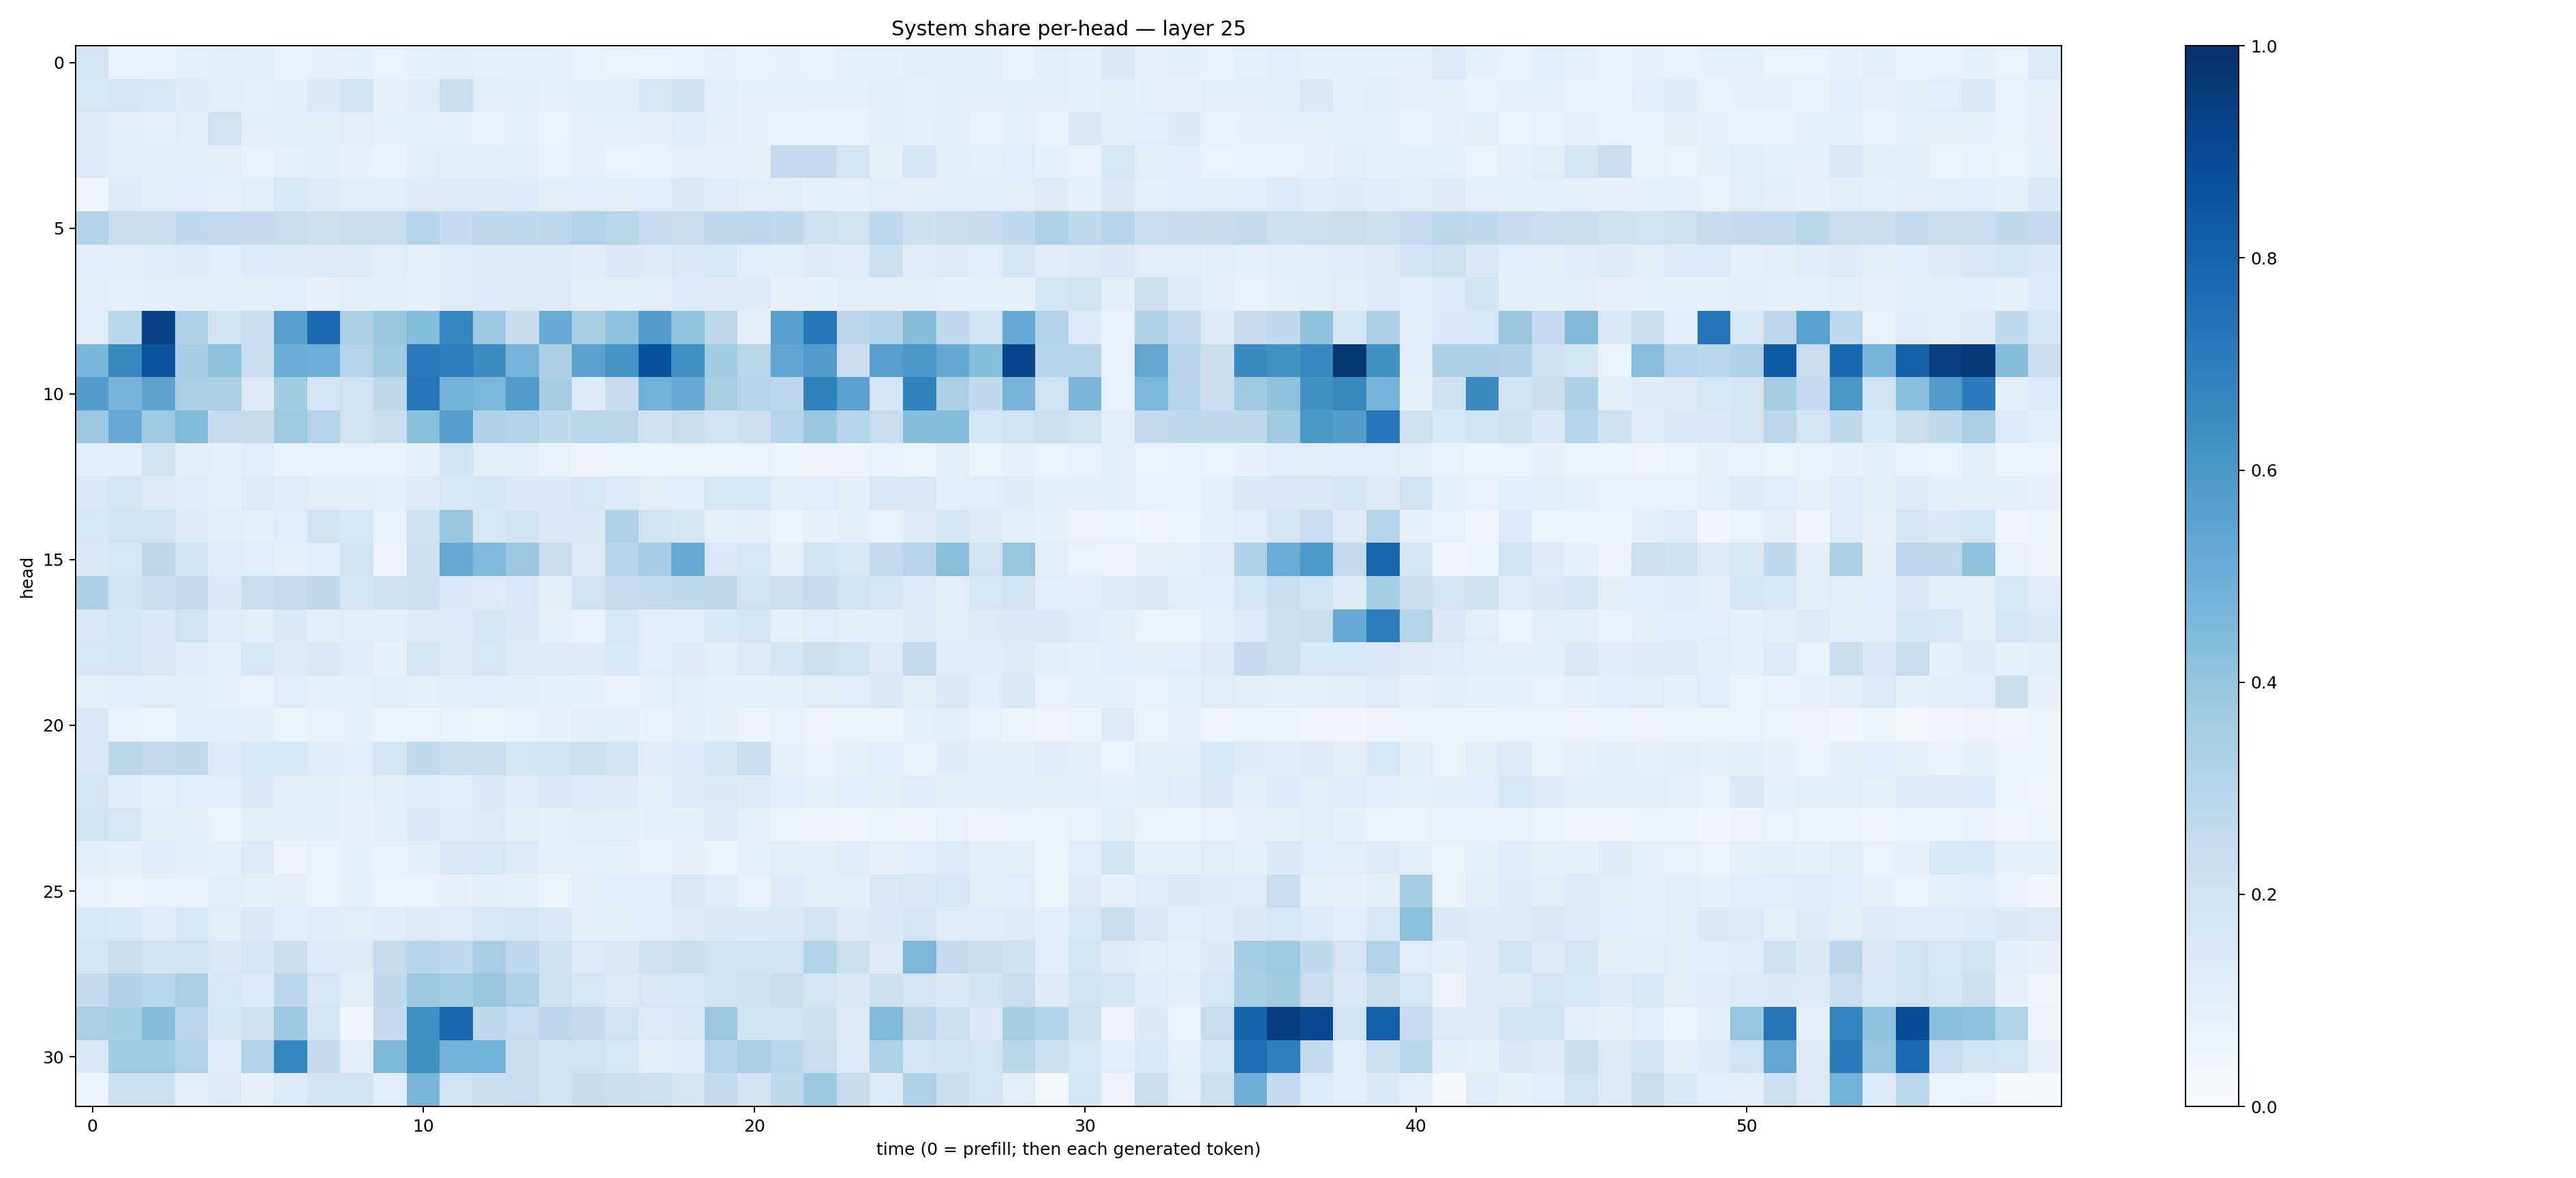

Data behind this chart, as committed beside it:
0.17475045, 0.07663257, 0.07062261, 0.084874384, 0.1016216, 0.09413026, 0.07101813, 0.07999241, 0.088639505, 0.06928903, 0.08334356, 0.10268097, 0.09027535, 0.09034063, 0.090181164, 0.07125204, 0.06436846, 0.06641252, 0.07662712, 0.08217156, 0.077467054, 0.08058292, 0.074096784, 0.08792599
0.1603, 0.1731, 0.1624, 0.1225, 0.1054, 0.09342, 0.09964, 0.1391, 0.1853, 0.07997, 0.119, 0.2319, 0.09547, 0.1033, 0.09047, 0.103, 0.1116, 0.157, 0.2038, 0.1055, 0.08313, 0.09153, 0.08366, 0.08257
0.1289, 0.09449, 0.09152, 0.1116, 0.1935, 0.1039, 0.09772, 0.09884, 0.112, 0.09233, 0.08468, 0.08767, 0.07335, 0.0913, 0.06751, 0.08467, 0.08994, 0.1004, 0.1188, 0.1041, 0.08031, 0.07276, 0.07797, 0.07299
0.1356, 0.09894, 0.1026, 0.1018, 0.1037, 0.07259, 0.08946, 0.09807, 0.07926, 0.07466, 0.1096, 0.0955, 0.09997, 0.104, 0.07151, 0.08523, 0.0689, 0.07181, 0.08977, 0.07886, 0.07934, 0.2512, 0.2567, 0.17
0.04375, 0.1242, 0.1024, 0.1155, 0.09162, 0.1045, 0.1525, 0.1313, 0.1034, 0.1097, 0.132, 0.1288, 0.1264, 0.1362, 0.1045, 0.1153, 0.1097, 0.1138, 0.1383, 0.1185, 0.1013, 0.1033, 0.08301, 0.08579
0.3105, 0.2378, 0.2341, 0.2647, 0.2558, 0.2512, 0.2373, 0.2155, 0.2316, 0.2371, 0.304, 0.2561, 0.2759, 0.2764, 0.2807, 0.3115, 0.2892, 0.2462, 0.2394, 0.274, 0.2782, 0.273, 0.2056, 0.1918
0.1073, 0.09654, 0.1205, 0.1259, 0.1091, 0.1331, 0.1239, 0.1253, 0.132, 0.1124, 0.09044, 0.1192, 0.1285, 0.1308, 0.1263, 0.1193, 0.1442, 0.1297, 0.1492, 0.1608, 0.1172, 0.1119, 0.1243, 0.1201
0.0967, 0.09187, 0.1008, 0.1132, 0.09985, 0.1053, 0.1068, 0.07964, 0.09904, 0.1026, 0.09097, 0.1206, 0.1338, 0.1311, 0.1303, 0.1121, 0.1044, 0.1103, 0.1332, 0.1213, 0.1227, 0.07982, 0.08222, 0.09488
0.1165, 0.2857, 0.9315, 0.3233, 0.1953, 0.2275, 0.5614, 0.7773, 0.3339, 0.3897, 0.4398, 0.6687, 0.3795, 0.2451, 0.5107, 0.3423, 0.4151, 0.5777, 0.4057, 0.2795, 0.1023, 0.5586, 0.7217, 0.2829
0.4681, 0.6597, 0.8648, 0.3486, 0.4118, 0.2318, 0.5019, 0.4935, 0.3016, 0.3705, 0.7083, 0.6974, 0.6448, 0.4757, 0.3277, 0.547, 0.6102, 0.8725, 0.6297, 0.3643, 0.2914, 0.5383, 0.5782, 0.23
0.5767, 0.4716, 0.5436, 0.3364, 0.3364, 0.1328, 0.3632, 0.1767, 0.2021, 0.273, 0.7256, 0.4772, 0.4575, 0.5805, 0.3493, 0.1291, 0.2448, 0.4839, 0.513, 0.341, 0.3016, 0.28, 0.6843, 0.5547
0.3812, 0.513, 0.3745, 0.4452, 0.2455, 0.244, 0.3716, 0.3057, 0.196, 0.2318, 0.4239, 0.5662, 0.3202, 0.3105, 0.2627, 0.2866, 0.2848, 0.2099, 0.2416, 0.182, 0.2118, 0.304, 0.3895, 0.3069
0.1079, 0.1065, 0.189, 0.1041, 0.09154, 0.1134, 0.07484, 0.07513, 0.07333, 0.07237, 0.09349, 0.1863, 0.1094, 0.1021, 0.07736, 0.05581, 0.06265, 0.05219, 0.06404, 0.06554, 0.06689, 0.05422, 0.05765, 0.05632
0.1471, 0.1744, 0.1217, 0.1186, 0.08797, 0.1253, 0.12, 0.1017, 0.09444, 0.08731, 0.1276, 0.1551, 0.1715, 0.1471, 0.1384, 0.1618, 0.1328, 0.1098, 0.1149, 0.1584, 0.162, 0.1123, 0.1164, 0.09758
0.1619, 0.1992, 0.194, 0.1315, 0.1013, 0.08751, 0.1143, 0.1887, 0.1593, 0.07711, 0.2064, 0.3892, 0.1635, 0.1863, 0.1431, 0.1376, 0.3205, 0.2029, 0.1695, 0.08894, 0.09975, 0.06278, 0.0803, 0.09747
0.1398, 0.1587, 0.2802, 0.1905, 0.1202, 0.1168, 0.08739, 0.1088, 0.187, 0.05584, 0.2115, 0.5127, 0.4519, 0.3821, 0.2277, 0.1302, 0.2947, 0.3495, 0.5093, 0.1418, 0.1576, 0.09048, 0.1868, 0.1546
0.3326, 0.1907, 0.23, 0.2581, 0.1391, 0.2312, 0.2482, 0.2699, 0.168, 0.2064, 0.2134, 0.1469, 0.1227, 0.151, 0.1016, 0.2002, 0.2428, 0.2547, 0.264, 0.2625, 0.1991, 0.2166, 0.2491, 0.199
0.1418, 0.1651, 0.1412, 0.2018, 0.121, 0.1032, 0.1422, 0.09494, 0.1111, 0.1044, 0.1291, 0.133, 0.1719, 0.1415, 0.09319, 0.07794, 0.1569, 0.1143, 0.107, 0.1525, 0.1642, 0.08274, 0.1171, 0.09532
0.1608, 0.1662, 0.1409, 0.1188, 0.09133, 0.1584, 0.1253, 0.1464, 0.1195, 0.08272, 0.1737, 0.1296, 0.161, 0.1312, 0.1277, 0.124, 0.1555, 0.1139, 0.1324, 0.1129, 0.1251, 0.1654, 0.2144, 0.1914
0.08966, 0.1085, 0.1094, 0.1095, 0.08289, 0.07767, 0.1159, 0.0896, 0.0937, 0.1042, 0.08669, 0.1006, 0.1094, 0.09994, 0.08389, 0.08521, 0.07717, 0.08344, 0.1094, 0.08647, 0.09168, 0.09324, 0.1113, 0.1136
0.1454, 0.07525, 0.06023, 0.1089, 0.1073, 0.101, 0.06633, 0.07394, 0.08544, 0.0535, 0.06128, 0.07671, 0.06437, 0.0754, 0.07833, 0.1112, 0.09477, 0.07734, 0.1012, 0.08237, 0.05698, 0.07648, 0.05622, 0.06565
0.149, 0.2884, 0.26, 0.2629, 0.1361, 0.1525, 0.1629, 0.1192, 0.1135, 0.1652, 0.2653, 0.2336, 0.2283, 0.177, 0.1919, 0.2154, 0.1833, 0.1205, 0.1339, 0.1734, 0.2331, 0.09093, 0.07396, 0.08942
0.1755, 0.1201, 0.09226, 0.1145, 0.1142, 0.1401, 0.1002, 0.09604, 0.08472, 0.1108, 0.1206, 0.1161, 0.147, 0.1172, 0.1405, 0.1348, 0.1298, 0.09171, 0.1289, 0.1367, 0.1242, 0.1055, 0.09166, 0.1063
0.182, 0.1593, 0.1132, 0.1117, 0.06626, 0.09722, 0.1001, 0.09415, 0.0797, 0.09779, 0.1468, 0.1193, 0.1261, 0.09654, 0.08973, 0.1022, 0.1098, 0.08305, 0.08497, 0.1311, 0.09268, 0.06471, 0.05835, 0.05034
0.1047, 0.09123, 0.12, 0.09558, 0.08439, 0.1296, 0.05859, 0.06788, 0.08391, 0.07429, 0.1013, 0.1424, 0.1545, 0.1231, 0.09232, 0.08673, 0.08814, 0.07548, 0.07936, 0.06238, 0.08694, 0.1033, 0.09925, 0.1207
0.07219, 0.06333, 0.07629, 0.07642, 0.09912, 0.08865, 0.09621, 0.06256, 0.09311, 0.06925, 0.06839, 0.07998, 0.1043, 0.08757, 0.06091, 0.09628, 0.1084, 0.1061, 0.1488, 0.1195, 0.07745, 0.1271, 0.1023, 0.09539
0.1604, 0.1531, 0.121, 0.1633, 0.1104, 0.144, 0.1066, 0.1196, 0.1112, 0.1195, 0.1269, 0.1204, 0.1548, 0.1739, 0.1465, 0.09545, 0.1132, 0.1078, 0.1242, 0.1478, 0.1402, 0.1465, 0.1811, 0.127
0.1729, 0.2231, 0.1949, 0.1974, 0.1435, 0.1682, 0.2192, 0.1356, 0.1284, 0.2427, 0.2952, 0.269, 0.3458, 0.2699, 0.2069, 0.1329, 0.1494, 0.2045, 0.2325, 0.1883, 0.1937, 0.19, 0.3126, 0.2176
0.256, 0.3169, 0.2907, 0.3365, 0.1622, 0.1349, 0.283, 0.1637, 0.112, 0.2645, 0.3797, 0.3541, 0.3855, 0.3236, 0.2075, 0.1601, 0.127, 0.1501, 0.1557, 0.1988, 0.2082, 0.2267, 0.1776, 0.1383
0.3352, 0.3548, 0.4374, 0.2816, 0.1671, 0.2065, 0.3756, 0.1731, 0.04311, 0.2526, 0.6299, 0.7877, 0.2761, 0.2365, 0.2836, 0.2534, 0.2022, 0.1339, 0.1369, 0.3803, 0.1809, 0.1906, 0.2125, 0.1289
0.1421, 0.3702, 0.3707, 0.3116, 0.1192, 0.3156, 0.6719, 0.2517, 0.1095, 0.4537, 0.6271, 0.4793, 0.4837, 0.2255, 0.1891, 0.1955, 0.1578, 0.1032, 0.1208, 0.2961, 0.3361, 0.2862, 0.237, 0.1341
0.05305, 0.2187, 0.2168, 0.09429, 0.1276, 0.08081, 0.1343, 0.1822, 0.1823, 0.1083, 0.4666, 0.2008, 0.2226, 0.2311, 0.1873, 0.246, 0.226, 0.2155, 0.1759, 0.2585, 0.1809, 0.2702, 0.3761, 0.2457
